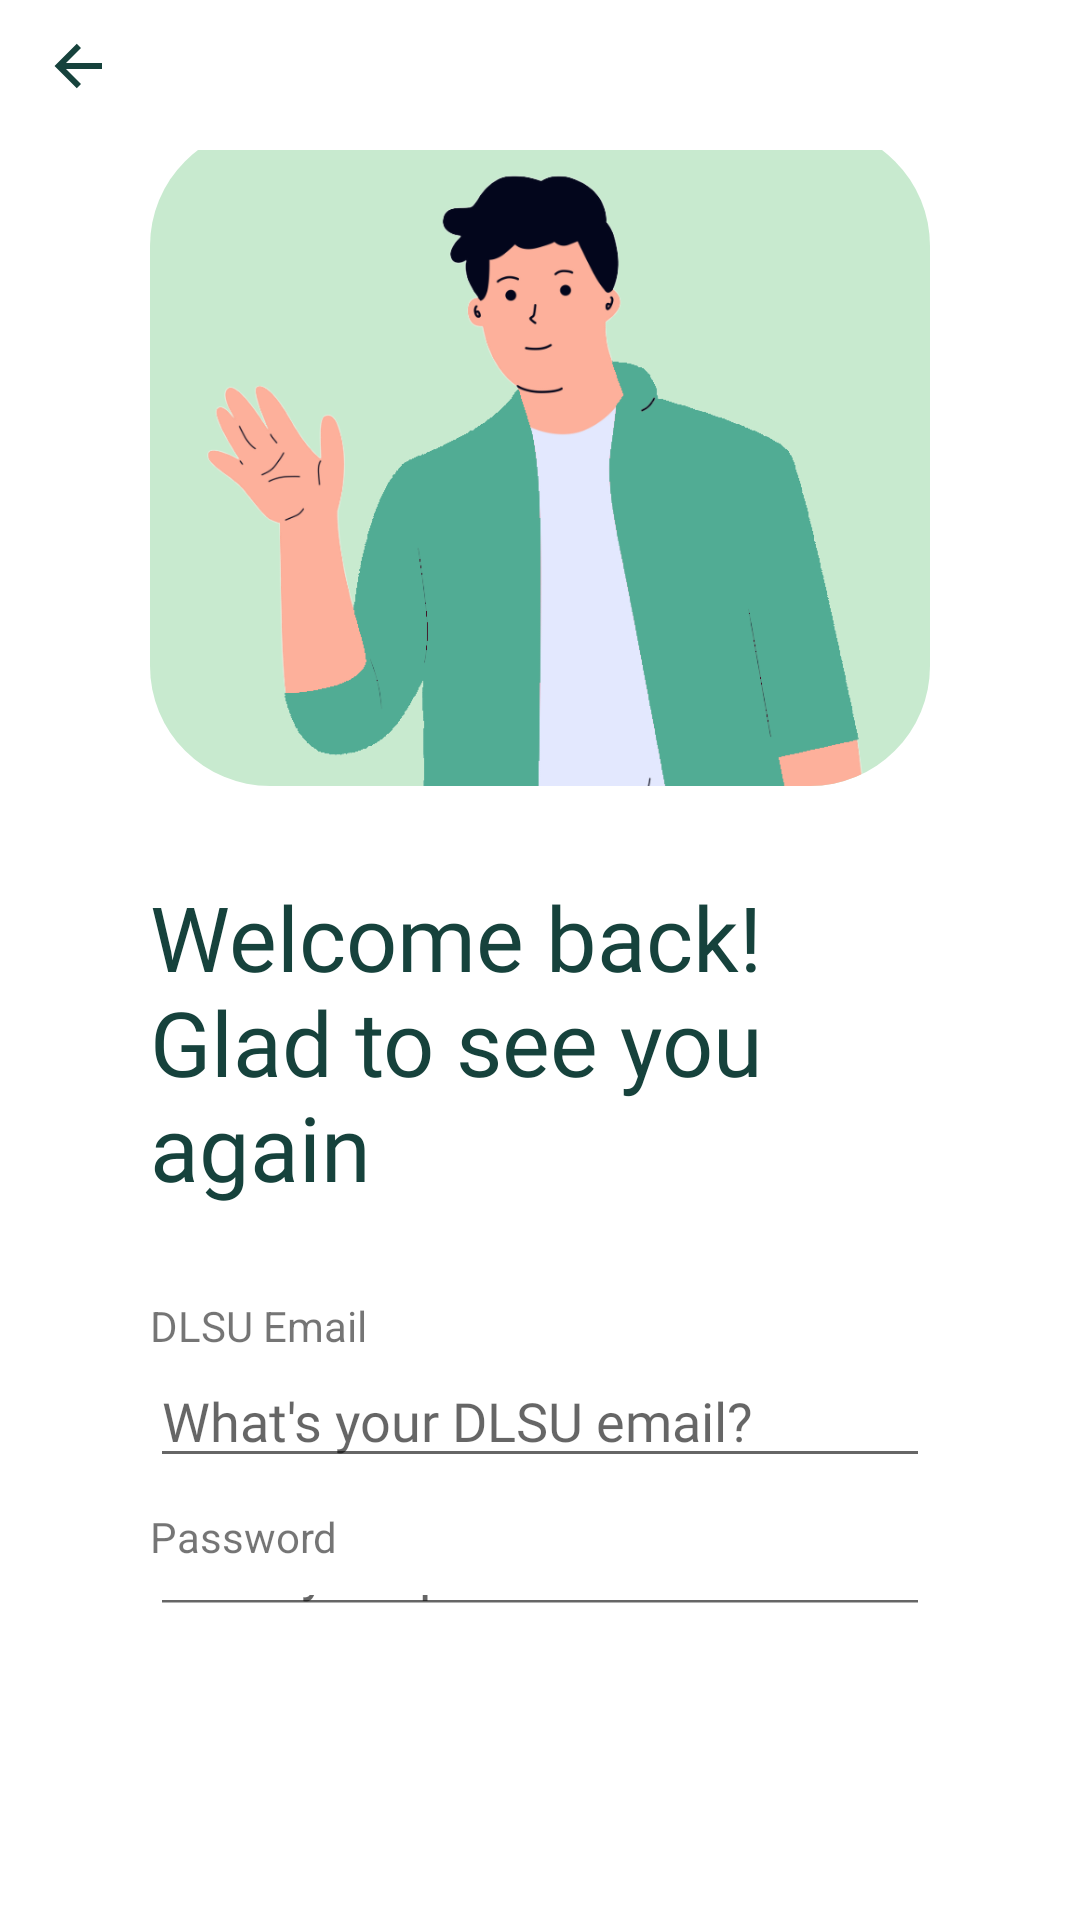

Layout XML and referenced resources for this Android screen:
<!-- AndroidManifest.xml: application theme Theme.DLSULostAndFound -->
<!-- res/layout/activity_login_form.xml -->
<?xml version="1.0" encoding="utf-8"?>
<androidx.constraintlayout.widget.ConstraintLayout xmlns:android="http://schemas.android.com/apk/res/android"
    xmlns:app="http://schemas.android.com/apk/res-auto"
    xmlns:tools="http://schemas.android.com/tools"
    android:id="@+id/main"
    android:layout_width="match_parent"
    android:layout_height="match_parent"
    tools:context=".LoginFormActivity">

    <ImageButton
        android:id="@+id/btn_back"
        android:layout_width="wrap_content"
        android:layout_height="wrap_content"
        android:backgroundTint="#00FFFFFF"
        android:tint="@color/green_700"
        app:layout_constraintStart_toStartOf="parent"
        app:layout_constraintTop_toTopOf="parent"
        app:srcCompat="@drawable/ic_arrow_left_white_24dp" />

    <LinearLayout
        android:layout_width="match_parent"
        android:layout_height="match_parent"
        android:layout_margin="50dp"
        android:gravity="center"
        android:orientation="vertical"
        tools:layout_editor_absoluteX="0dp"
        tools:layout_editor_absoluteY="0dp">

        <androidx.cardview.widget.CardView
            android:layout_width="match_parent"
            android:layout_height="wrap_content"
            android:layout_marginBottom="30dp"
            app:cardCornerRadius="40dp"
            app:cardElevation="0dp">

            <ImageView
                android:id="@+id/imageView18"
                android:layout_width="match_parent"
                android:layout_height="220dp"
                android:background="#C8EACF"
                android:paddingTop="10dp"
                app:srcCompat="@drawable/bg_person_waving" />
        </androidx.cardview.widget.CardView>

        <TextView
            android:id="@+id/textView"
            android:layout_width="match_parent"
            android:layout_height="wrap_content"
            android:fontFamily="@font/dm_sans_bold"
            android:text="Welcome back! Glad to see you again"
            android:textColor="@color/green_700"
            android:textSize="30dp" />

        <LinearLayout
            android:layout_width="match_parent"
            android:layout_height="wrap_content"
            android:layout_marginTop="20dp"
            android:layout_marginBottom="40dp"
            android:orientation="vertical">

            <TextView
                android:id="@+id/textView11"
                android:layout_width="match_parent"
                android:layout_height="wrap_content"
                android:layout_marginTop="10dp"
                android:labelFor="@id/input_email"
                android:text="DLSU Email" />

            <EditText
                android:id="@+id/input_email"
                android:layout_width="match_parent"
                android:layout_height="wrap_content"
                android:ems="10"
                android:fontFamily="@font/dm_sans"
                android:hint="What's your DLSU email?"
                android:inputType="text" />

            <TextView
                android:id="@+id/textView13"
                android:layout_width="match_parent"
                android:layout_height="wrap_content"
                android:layout_marginTop="10dp"
                android:labelFor="@id/input_password"
                android:text="Password" />

            <EditText
                android:id="@+id/input_password"
                android:layout_width="match_parent"
                android:layout_height="wrap_content"
                android:ems="10"
                android:fontFamily="@font/dm_sans"
                android:hint="Enter your password"
                android:inputType="textPassword" />
        </LinearLayout>

        <Button
            android:id="@+id/btn_login"
            android:layout_width="match_parent"
            android:layout_height="wrap_content"
            android:layout_marginTop="8dp"
            android:layout_marginBottom="8dp"
            android:fontFamily="@font/dm_sans_medium"
            android:text="Sign In"
            android:textAllCaps="false"
            android:textSize="16sp"
            app:cornerRadius="10dp" />

        <TextView
            android:id="@+id/link_register_form"
            android:layout_width="match_parent"
            android:layout_height="wrap_content"
            android:fontFamily="@font/dm_sans"
            android:text="Don’t have an account? Register here"
            android:textAlignment="center"
            android:textColor="@color/green_500" />
    </LinearLayout>
</androidx.constraintlayout.widget.ConstraintLayout>
<!-- resources referenced by this layout -->
<resources>
  <color name="green_500">#6A9C89</color>
  <color name="green_700">#16423C </color>
  <!-- drawable bg_person_waving: png bitmap (drawable, 49243 bytes) -->
  <!-- drawable ic_arrow_left_white_24dp (drawable) -->
  <?xml version="1.0" encoding="utf-8"?>
  <vector xmlns:android="http://schemas.android.com/apk/res/android"
      android:width="24dp"
      android:height="24dp"
      android:viewportWidth="24"
      android:viewportHeight="24">
  
      
      <path
          android:fillColor="@color/white"
          android:pathData="M15,18l-6,-6l6,-6l-1.41,-1.41L6.17,12l7.42,7.41L15,18z"/>
  
      
      <path
          android:fillColor="#000000"
          android:strokeWidth="2"
          android:strokeColor="@color/white"
          android:pathData="M9,12H22"/>
  
  </vector>
  <style name="Theme.DLSULostAndFound" parent="Theme.MaterialComponents.DayNight.NoActionBar">
          
          <item name="colorPrimary">@color/green_700</item>
          <item name="colorPrimaryVariant">@color/black</item>
          <item name="colorOnPrimary">@color/default_white</item>
          
          <item name="colorSecondary">@color/teal_200</item>
          <item name="colorSecondaryVariant">@color/teal_700</item>
          <item name="colorOnSecondary">@color/black</item>
          
          <item name="android:statusBarColor">?attr/colorPrimaryVariant</item>
          
      </style>
  <color name="white">#FFFFFFFF</color>
  <color name="black">#FF000000</color>
  <color name="default_white">#E9EFEC</color>
  <color name="teal_200">#FF03DAC5</color>
  <color name="teal_700">#FF018786</color>
</resources>
